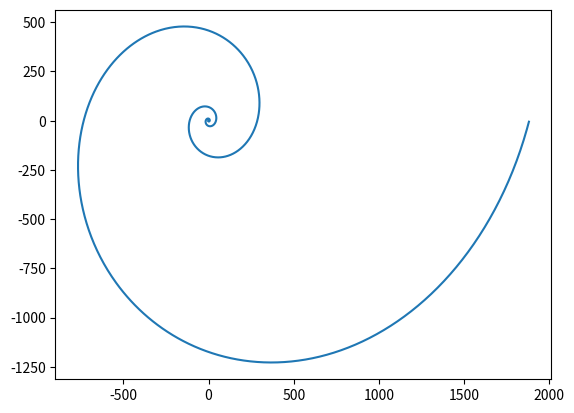

This chart was generated by the following Python code:
import matplotlib.pyplot as plt
import numpy as np

b = 0.3

phi = np.arange(0, 8*np.pi, 0.01)
r = np.exp(b*phi)

x = r * np.cos(phi)
y = r * np.sin(phi)

plt.plot(x,y)
plt.savefig('asafd.png')
